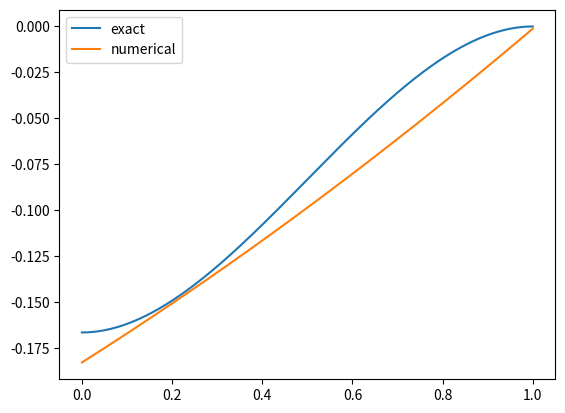

This figure's Python source:
import matplotlib.pyplot as plt
import numpy as np

def analytical(x, C, D):
    return 0.5*x*x - 1/3 * x**3 + C*x +D -C -1/6

N = 1
C = 0
D = 0
h = 1/(2*N)

A = np.array([[13/12, -7/6, 1/6], [-7/6, 4/3, -7/6], [1/6, -7/6, 13/12]]).reshape(3,3) * 2

b = np.array([3/(4*h) - (6*h+1)/(6*h*h) + 1/(4*h*h), 1/(4*h) - (2*h+1)/(6*h*h) + 1/(4*h*h), 1/(4*h) - (2*h+1)/(6*h*h) + 1/(4*h*h)]).reshape(3,1)

X = np.linalg.solve(A,b)
print(X)



def u(x):
    """
    psi0 = (x-1+h)*(x-1)/(2*h*h)
    psi1 = -(x-1+2*h)*(x-1)/(h*h)
    psi2 = (x-1+2*h)*(x-1+2*h)/(2*h*h)
    """
    psi0 = (x-h)*(x-2*h)/(2*h*h)
    psi1 = -x*(x-2*h)/(h*h)
    psi2 = x*(x-h)/(2*h*h)
    return X[0]*psi0 + X[1]*psi1 + X[2]*psi2


u = np.vectorize(u)

x = np.linspace(0,1,1000)
plt.plot(x, analytical(x, C, D), label="exact")
plt.plot(x, u(x), label="numerical")
plt.legend()
plt.show()
